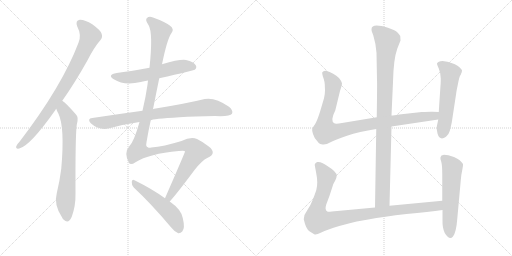
t = 0.00 s
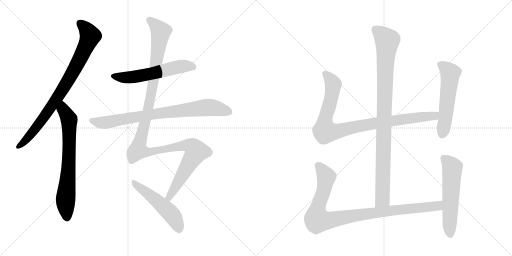
t = 1.99 s
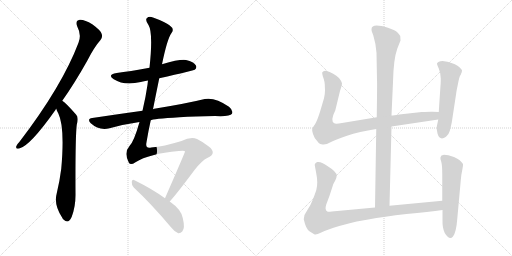
t = 3.98 s
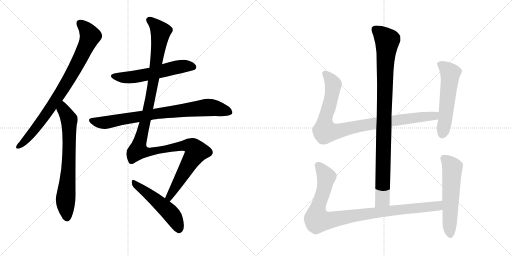
t = 5.96 s
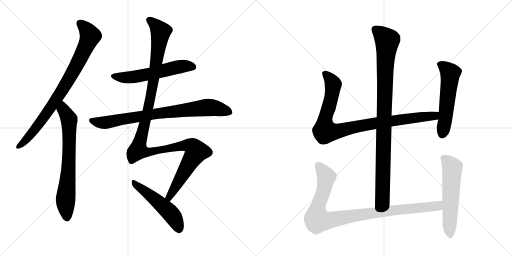
t = 7.95 s
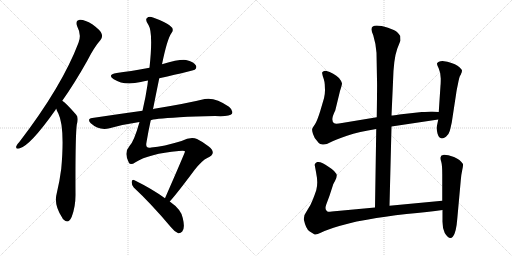
t = 9.94 s

The animated SVG that drew these frames (rendered in a browser with its animation timeline set to each time). Animation: 11 CSS @keyframes rules; one cycle of 9.94 s.

<svg version="1.1" viewBox="0 0 2048 1024" xmlns="http://www.w3.org/2000/svg">
  <g stroke="lightgray" stroke-dasharray="1,1" stroke-width="1" transform="scale(4, 4)">
    <line x1="0" y1="0" x2="256" y2="256"></line>
    <line x1="256" y1="0" x2="0" y2="256"></line>
    <line x1="128" y1="0" x2="128" y2="256"></line>
    <line x1="0" y1="128" x2="256" y2="128"></line>
    <line x1="256" y1="0" x2="512" y2="256"></line>
    <line x1="512" y1="0" x2="256" y2="256"></line>
    <line x1="384" y1="0" x2="384" y2="256"></line>
    <line x1="256" y1="128" x2="512" y2="128"></line>
  </g>
<g transform="scale(1, -1) translate(0, -850)">
   <style type="text/css">
    @keyframes keyframes0 {
      from {
       stroke: black;
       stroke-dashoffset: 849;
       stroke-width: 128;
       }
       73% {
       animation-timing-function: step-end;
       stroke: black;
       stroke-dashoffset: 0;
       stroke-width: 128;
       }
       to {
       stroke: black;
       stroke-width: 1024;
       }
       }
       #make-me-a-hanzi-animation-0 {
         animation: keyframes0 0.940918s both;
         animation-delay: 0.000000s;
         animation-timing-function: linear;
       }
    @keyframes keyframes1 {
      from {
       stroke: black;
       stroke-dashoffset: 723;
       stroke-width: 128;
       }
       70% {
       animation-timing-function: step-end;
       stroke: black;
       stroke-dashoffset: 0;
       stroke-width: 128;
       }
       to {
       stroke: black;
       stroke-width: 1024;
       }
       }
       #make-me-a-hanzi-animation-1 {
         animation: keyframes1 0.838379s both;
         animation-delay: 0.940918s;
         animation-timing-function: linear;
       }
    @keyframes keyframes2 {
      from {
       stroke: black;
       stroke-dashoffset: 579;
       stroke-width: 128;
       }
       65% {
       animation-timing-function: step-end;
       stroke: black;
       stroke-dashoffset: 0;
       stroke-width: 128;
       }
       to {
       stroke: black;
       stroke-width: 1024;
       }
       }
       #make-me-a-hanzi-animation-2 {
         animation: keyframes2 0.721191s both;
         animation-delay: 1.779297s;
         animation-timing-function: linear;
       }
    @keyframes keyframes3 {
      from {
       stroke: black;
       stroke-dashoffset: 814;
       stroke-width: 128;
       }
       73% {
       animation-timing-function: step-end;
       stroke: black;
       stroke-dashoffset: 0;
       stroke-width: 128;
       }
       to {
       stroke: black;
       stroke-width: 1024;
       }
       }
       #make-me-a-hanzi-animation-3 {
         animation: keyframes3 0.912435s both;
         animation-delay: 2.500488s;
         animation-timing-function: linear;
       }
    @keyframes keyframes4 {
      from {
       stroke: black;
       stroke-dashoffset: 1272;
       stroke-width: 128;
       }
       81% {
       animation-timing-function: step-end;
       stroke: black;
       stroke-dashoffset: 0;
       stroke-width: 128;
       }
       to {
       stroke: black;
       stroke-width: 1024;
       }
       }
       #make-me-a-hanzi-animation-4 {
         animation: keyframes4 1.285156s both;
         animation-delay: 3.412923s;
         animation-timing-function: linear;
       }
    @keyframes keyframes5 {
      from {
       stroke: black;
       stroke-dashoffset: 518;
       stroke-width: 128;
       }
       63% {
       animation-timing-function: step-end;
       stroke: black;
       stroke-dashoffset: 0;
       stroke-width: 128;
       }
       to {
       stroke: black;
       stroke-width: 1024;
       }
       }
       #make-me-a-hanzi-animation-5 {
         animation: keyframes5 0.671549s both;
         animation-delay: 4.698079s;
         animation-timing-function: linear;
       }
    @keyframes keyframes6 {
      from {
       stroke: black;
       stroke-dashoffset: 994;
       stroke-width: 128;
       }
       76% {
       animation-timing-function: step-end;
       stroke: black;
       stroke-dashoffset: 0;
       stroke-width: 128;
       }
       to {
       stroke: black;
       stroke-width: 1024;
       }
       }
       #make-me-a-hanzi-animation-6 {
         animation: keyframes6 1.058919s both;
         animation-delay: 5.369629s;
         animation-timing-function: linear;
       }
    @keyframes keyframes7 {
      from {
       stroke: black;
       stroke-dashoffset: 956;
       stroke-width: 128;
       }
       76% {
       animation-timing-function: step-end;
       stroke: black;
       stroke-dashoffset: 0;
       stroke-width: 128;
       }
       to {
       stroke: black;
       stroke-width: 1024;
       }
       }
       #make-me-a-hanzi-animation-7 {
         animation: keyframes7 1.027995s both;
         animation-delay: 6.428548s;
         animation-timing-function: linear;
       }
    @keyframes keyframes8 {
      from {
       stroke: black;
       stroke-dashoffset: 559;
       stroke-width: 128;
       }
       65% {
       animation-timing-function: step-end;
       stroke: black;
       stroke-dashoffset: 0;
       stroke-width: 128;
       }
       to {
       stroke: black;
       stroke-width: 1024;
       }
       }
       #make-me-a-hanzi-animation-8 {
         animation: keyframes8 0.704915s both;
         animation-delay: 7.456543s;
         animation-timing-function: linear;
       }
    @keyframes keyframes9 {
      from {
       stroke: black;
       stroke-dashoffset: 993;
       stroke-width: 128;
       }
       76% {
       animation-timing-function: step-end;
       stroke: black;
       stroke-dashoffset: 0;
       stroke-width: 128;
       }
       to {
       stroke: black;
       stroke-width: 1024;
       }
       }
       #make-me-a-hanzi-animation-9 {
         animation: keyframes9 1.058105s both;
         animation-delay: 8.161458s;
         animation-timing-function: linear;
       }
    @keyframes keyframes10 {
      from {
       stroke: black;
       stroke-dashoffset: 577;
       stroke-width: 128;
       }
       65% {
       animation-timing-function: step-end;
       stroke: black;
       stroke-dashoffset: 0;
       stroke-width: 128;
       }
       to {
       stroke: black;
       stroke-width: 1024;
       }
       }
       #make-me-a-hanzi-animation-10 {
         animation: keyframes10 0.719564s both;
         animation-delay: 9.219564s;
         animation-timing-function: linear;
       }
</style>
<path d="M 249 447 Q 298 516 349 607 Q 377 662 402 690 Q 412 702 406 716 Q 402 729 369 753 Q 339 772 319 771 Q 300 768 309 744 Q 327 710 314 679 Q 248 505 78 283 Q 68 273 65 265 Q 62 253 77 256 Q 119 265 221 409 Q 222 412 225 415 L 249 447 Z" fill="lightgray"></path> 
<path d="M 225 415 Q 228 405 233 397 Q 260 342 245 175 Q 239 127 227 77 Q 214 31 249 -21 Q 250 -25 255 -29 Q 274 -47 287 -17 Q 303 26 302 76 Q 301 301 307 351 Q 316 381 304 392 Q 265 437 249 447 C 225 466 214 443 225 415 Z" fill="lightgray"></path> 
<path d="M 637 537 Q 775 568 779 571 Q 789 580 783 589 Q 776 602 744 610 Q 720 614 648 593 L 598 579 Q 517 564 467 558 Q 427 551 455 533 Q 497 506 563 522 Q 575 526 592 528 L 637 537 Z" fill="lightgray"></path> 
<path d="M 603 369 Q 609 375 718 381 Q 779 385 860 386 Q 920 383 928 395 Q 934 408 916 423 Q 861 462 819 454 Q 746 436 617 415 Q 614 415 612 413 L 570 407 Q 476 394 369 378 Q 347 375 363 357 Q 396 327 438 337 Q 495 353 558 362 L 603 369 Z" fill="lightgray"></path> 
<path d="M 679 44 Q 712 81 778 170 Q 809 209 829 218 Q 851 228 851 239 Q 852 251 835 264 Q 813 282 788 294 Q 763 304 726 286 Q 654 264 605 260 Q 580 254 586 281 Q 593 324 603 369 L 612 413 Q 624 474 637 537 L 648 593 Q 669 695 686 718 Q 699 734 679 748 Q 657 764 612 780 Q 596 786 588 778 Q 579 771 594 750 Q 613 719 598 579 L 592 528 Q 591 521 590 511 Q 583 462 570 407 L 558 362 Q 536 284 518 266 Q 494 239 516 198 Q 523 188 542 201 Q 596 235 715 246 Q 740 249 740 244 Q 740 240 660 57 C 648 30 660 21 679 44 Z" fill="lightgray"></path> 
<path d="M 660 57 Q 609 94 538 129 Q 529 135 527 123 Q 526 110 535 100 Q 604 36 684 -59 Q 699 -78 713 -83 Q 722 -84 729 -76 Q 741 -63 731 -22 Q 725 12 679 44 L 660 57 Z" fill="lightgray"></path> 
<path d="M 1558 27 L 1566 344 L 1566 388 L 1572 522 Q 1574 614 1589 655 L 1602 688 L 1601 706 Q 1596 714 1588 722 Q 1580 729 1552 739 Q 1486 759 1486 733 Q 1485 728 1493 709 Q 1504 673 1506 639 L 1508 530 Q 1509 519 1507 381 L 1505 334 L 1500 20 C 1500 -10 1557 -3 1558 27 Z" fill="lightgray"></path> 
<path d="M 1566 344 L 1753 372 C 1783 376 1785 401 1755 402 L 1730 403 Q 1727 404 1687 402 L 1597 392 Q 1575 388 1566 388 L 1507 381 L 1368 358 Q 1342 353 1337 357 Q 1320 367 1341 408 L 1360 486 Q 1368 510 1368 517 Q 1367 524 1356 538 Q 1336 558 1303 567 Q 1294 567 1293 564 Q 1287 563 1289 555 Q 1290 547 1295 534 Q 1299 520 1299 513 L 1300 489 Q 1300 473 1296 457 L 1281 406 Q 1269 367 1260 353 Q 1250 339 1249 335 Q 1247 330 1252 314 Q 1257 298 1267 288 Q 1275 276 1281 274 L 1290 272 Q 1304 270 1322 281 Q 1339 291 1388 307 Q 1436 323 1505 334 L 1566 344 Z" fill="lightgray"></path> 
<path d="M 1753 372 L 1747 343 Q 1745 335 1750 316 Q 1759 285 1784 303 Q 1796 314 1799 326 Q 1802 337 1807 360 L 1825 478 Q 1826 487 1832 515 Q 1837 542 1841 548 Q 1845 554 1845 557 L 1847 561 L 1848 568 Q 1848 573 1830 587 Q 1812 600 1770 606 Q 1752 606 1748 596 Q 1747 594 1755 576 Q 1763 558 1763 536 Q 1763 513 1762 508 L 1755 402 L 1753 372 Z" fill="lightgray"></path> 
<path d="M 1769 47 L 1558 27 L 1500 20 L 1349 6 Q 1317 2 1311 3 Q 1297 8 1305 32 L 1318 67 L 1332 110 Q 1332 112 1340 126 Q 1347 140 1347 148 Q 1346 163 1314 183 Q 1285 205 1269 202 Q 1263 200 1261 196 Q 1258 191 1259 189 L 1264 162 Q 1269 137 1269 121 Q 1269 104 1265 89 Q 1260 74 1251 51 Q 1242 27 1229 9 Q 1215 -9 1215 -27 Q 1224 -68 1239 -76 L 1257 -87 Q 1262 -92 1285 -80 Q 1308 -69 1357 -54 Q 1406 -40 1427 -36 L 1473 -28 Q 1535 -16 1626 -6 Q 1716 3 1770 10 C 1800 14 1799 50 1769 47 Z" fill="lightgray"></path> 
<path d="M 1766 228 L 1762 221 Q 1760 216 1765 203 Q 1769 189 1769 153 L 1769 47 L 1770 10 L 1770 -30 Q 1769 -61 1779 -82 Q 1798 -113 1812 -96 Q 1825 -79 1829 -26 L 1843 128 Q 1845 153 1849 170 Q 1853 187 1852 194 Q 1841 212 1816 222 Q 1791 231 1776 231 Q 1768 229 1766 228 Z" fill="lightgray"></path> 
      <clipPath id="make-me-a-hanzi-clip-0">
      <path d="M 249 447 Q 298 516 349 607 Q 377 662 402 690 Q 412 702 406 716 Q 402 729 369 753 Q 339 772 319 771 Q 300 768 309 744 Q 327 710 314 679 Q 248 505 78 283 Q 68 273 65 265 Q 62 253 77 256 Q 119 265 221 409 Q 222 412 225 415 L 249 447 Z" fill="lightgray"></path>
      </clipPath>
      <path clip-path="url(#make-me-a-hanzi-clip-0)" d="M 321 755 L 347 731 L 361 706 L 327 628 L 273 528 L 184 392 L 127 316 L 75 265 " fill="none" id="make-me-a-hanzi-animation-0" stroke-dasharray="721 1442" stroke-linecap="round"></path>

      <clipPath id="make-me-a-hanzi-clip-1">
      <path d="M 225 415 Q 228 405 233 397 Q 260 342 245 175 Q 239 127 227 77 Q 214 31 249 -21 Q 250 -25 255 -29 Q 274 -47 287 -17 Q 303 26 302 76 Q 301 301 307 351 Q 316 381 304 392 Q 265 437 249 447 C 225 466 214 443 225 415 Z" fill="lightgray"></path>
      </clipPath>
      <path clip-path="url(#make-me-a-hanzi-clip-1)" d="M 249 439 L 254 411 L 277 372 L 276 216 L 262 47 L 267 -21 " fill="none" id="make-me-a-hanzi-animation-1" stroke-dasharray="595 1190" stroke-linecap="round"></path>

      <clipPath id="make-me-a-hanzi-clip-2">
      <path d="M 637 537 Q 775 568 779 571 Q 789 580 783 589 Q 776 602 744 610 Q 720 614 648 593 L 598 579 Q 517 564 467 558 Q 427 551 455 533 Q 497 506 563 522 Q 575 526 592 528 L 637 537 Z" fill="lightgray"></path>
      </clipPath>
      <path clip-path="url(#make-me-a-hanzi-clip-2)" d="M 458 547 L 481 540 L 519 540 L 724 584 L 747 587 L 774 581 " fill="none" id="make-me-a-hanzi-animation-2" stroke-dasharray="451 902" stroke-linecap="round"></path>

      <clipPath id="make-me-a-hanzi-clip-3">
      <path d="M 603 369 Q 609 375 718 381 Q 779 385 860 386 Q 920 383 928 395 Q 934 408 916 423 Q 861 462 819 454 Q 746 436 617 415 Q 614 415 612 413 L 570 407 Q 476 394 369 378 Q 347 375 363 357 Q 396 327 438 337 Q 495 353 558 362 L 603 369 Z" fill="lightgray"></path>
      </clipPath>
      <path clip-path="url(#make-me-a-hanzi-clip-3)" d="M 367 367 L 426 360 L 630 397 L 821 420 L 866 417 L 918 402 " fill="none" id="make-me-a-hanzi-animation-3" stroke-dasharray="686 1372" stroke-linecap="round"></path>

      <clipPath id="make-me-a-hanzi-clip-4">
      <path d="M 679 44 Q 712 81 778 170 Q 809 209 829 218 Q 851 228 851 239 Q 852 251 835 264 Q 813 282 788 294 Q 763 304 726 286 Q 654 264 605 260 Q 580 254 586 281 Q 593 324 603 369 L 612 413 Q 624 474 637 537 L 648 593 Q 669 695 686 718 Q 699 734 679 748 Q 657 764 612 780 Q 596 786 588 778 Q 579 771 594 750 Q 613 719 598 579 L 592 528 Q 591 521 590 511 Q 583 462 570 407 L 558 362 Q 536 284 518 266 Q 494 239 516 198 Q 523 188 542 201 Q 596 235 715 246 Q 740 249 740 244 Q 740 240 660 57 C 648 30 660 21 679 44 Z" fill="lightgray"></path>
      </clipPath>
      <path clip-path="url(#make-me-a-hanzi-clip-4)" d="M 598 770 L 643 723 L 601 455 L 553 248 L 601 243 L 743 269 L 768 264 L 786 244 L 691 90 L 677 65 L 677 52 " fill="none" id="make-me-a-hanzi-animation-4" stroke-dasharray="1144 2288" stroke-linecap="round"></path>

      <clipPath id="make-me-a-hanzi-clip-5">
      <path d="M 660 57 Q 609 94 538 129 Q 529 135 527 123 Q 526 110 535 100 Q 604 36 684 -59 Q 699 -78 713 -83 Q 722 -84 729 -76 Q 741 -63 731 -22 Q 725 12 679 44 L 660 57 Z" fill="lightgray"></path>
      </clipPath>
      <path clip-path="url(#make-me-a-hanzi-clip-5)" d="M 537 118 L 677 3 L 705 -37 L 715 -67 " fill="none" id="make-me-a-hanzi-animation-5" stroke-dasharray="390 780" stroke-linecap="round"></path>

      <clipPath id="make-me-a-hanzi-clip-6">
      <path d="M 1558 27 L 1566 344 L 1566 388 L 1572 522 Q 1574 614 1589 655 L 1602 688 L 1601 706 Q 1596 714 1588 722 Q 1580 729 1552 739 Q 1486 759 1486 733 Q 1485 728 1493 709 Q 1504 673 1506 639 L 1508 530 Q 1509 519 1507 381 L 1505 334 L 1500 20 C 1500 -10 1557 -3 1558 27 Z" fill="lightgray"></path>
      </clipPath>
      <path clip-path="url(#make-me-a-hanzi-clip-6)" d="M 1499 734 L 1549 687 L 1541 601 L 1530 53 L 1506 28 " fill="none" id="make-me-a-hanzi-animation-6" stroke-dasharray="866 1732" stroke-linecap="round"></path>

      <clipPath id="make-me-a-hanzi-clip-7">
      <path d="M 1566 344 L 1753 372 C 1783 376 1785 401 1755 402 L 1730 403 Q 1727 404 1687 402 L 1597 392 Q 1575 388 1566 388 L 1507 381 L 1368 358 Q 1342 353 1337 357 Q 1320 367 1341 408 L 1360 486 Q 1368 510 1368 517 Q 1367 524 1356 538 Q 1336 558 1303 567 Q 1294 567 1293 564 Q 1287 563 1289 555 Q 1290 547 1295 534 Q 1299 520 1299 513 L 1300 489 Q 1300 473 1296 457 L 1281 406 Q 1269 367 1260 353 Q 1250 339 1249 335 Q 1247 330 1252 314 Q 1257 298 1267 288 Q 1275 276 1281 274 L 1290 272 Q 1304 270 1322 281 Q 1339 291 1388 307 Q 1436 323 1505 334 L 1566 344 Z" fill="lightgray"></path>
      </clipPath>
      <path clip-path="url(#make-me-a-hanzi-clip-7)" d="M 1301 555 L 1333 513 L 1319 434 L 1300 371 L 1300 325 L 1352 325 L 1503 358 L 1726 385 L 1748 395 " fill="none" id="make-me-a-hanzi-animation-7" stroke-dasharray="828 1656" stroke-linecap="round"></path>

      <clipPath id="make-me-a-hanzi-clip-8">
      <path d="M 1753 372 L 1747 343 Q 1745 335 1750 316 Q 1759 285 1784 303 Q 1796 314 1799 326 Q 1802 337 1807 360 L 1825 478 Q 1826 487 1832 515 Q 1837 542 1841 548 Q 1845 554 1845 557 L 1847 561 L 1848 568 Q 1848 573 1830 587 Q 1812 600 1770 606 Q 1752 606 1748 596 Q 1747 594 1755 576 Q 1763 558 1763 536 Q 1763 513 1762 508 L 1755 402 L 1753 372 Z" fill="lightgray"></path>
      </clipPath>
      <path clip-path="url(#make-me-a-hanzi-clip-8)" d="M 1757 595 L 1776 584 L 1801 557 L 1770 315 " fill="none" id="make-me-a-hanzi-animation-8" stroke-dasharray="431 862" stroke-linecap="round"></path>

      <clipPath id="make-me-a-hanzi-clip-9">
      <path d="M 1769 47 L 1558 27 L 1500 20 L 1349 6 Q 1317 2 1311 3 Q 1297 8 1305 32 L 1318 67 L 1332 110 Q 1332 112 1340 126 Q 1347 140 1347 148 Q 1346 163 1314 183 Q 1285 205 1269 202 Q 1263 200 1261 196 Q 1258 191 1259 189 L 1264 162 Q 1269 137 1269 121 Q 1269 104 1265 89 Q 1260 74 1251 51 Q 1242 27 1229 9 Q 1215 -9 1215 -27 Q 1224 -68 1239 -76 L 1257 -87 Q 1262 -92 1285 -80 Q 1308 -69 1357 -54 Q 1406 -40 1427 -36 L 1473 -28 Q 1535 -16 1626 -6 Q 1716 3 1770 10 C 1800 14 1799 50 1769 47 Z" fill="lightgray"></path>
      </clipPath>
      <path clip-path="url(#make-me-a-hanzi-clip-9)" d="M 1273 189 L 1305 138 L 1294 83 L 1269 14 L 1270 -30 L 1314 -32 L 1524 3 L 1726 23 L 1753 28 L 1762 41 " fill="none" id="make-me-a-hanzi-animation-9" stroke-dasharray="865 1730" stroke-linecap="round"></path>

      <clipPath id="make-me-a-hanzi-clip-10">
      <path d="M 1766 228 L 1762 221 Q 1760 216 1765 203 Q 1769 189 1769 153 L 1769 47 L 1770 10 L 1770 -30 Q 1769 -61 1779 -82 Q 1798 -113 1812 -96 Q 1825 -79 1829 -26 L 1843 128 Q 1845 153 1849 170 Q 1853 187 1852 194 Q 1841 212 1816 222 Q 1791 231 1776 231 Q 1768 229 1766 228 Z" fill="lightgray"></path>
      </clipPath>
      <path clip-path="url(#make-me-a-hanzi-clip-10)" d="M 1774 219 L 1809 179 L 1801 -89 " fill="none" id="make-me-a-hanzi-animation-10" stroke-dasharray="449 898" stroke-linecap="round"></path>

</g>
</svg>
